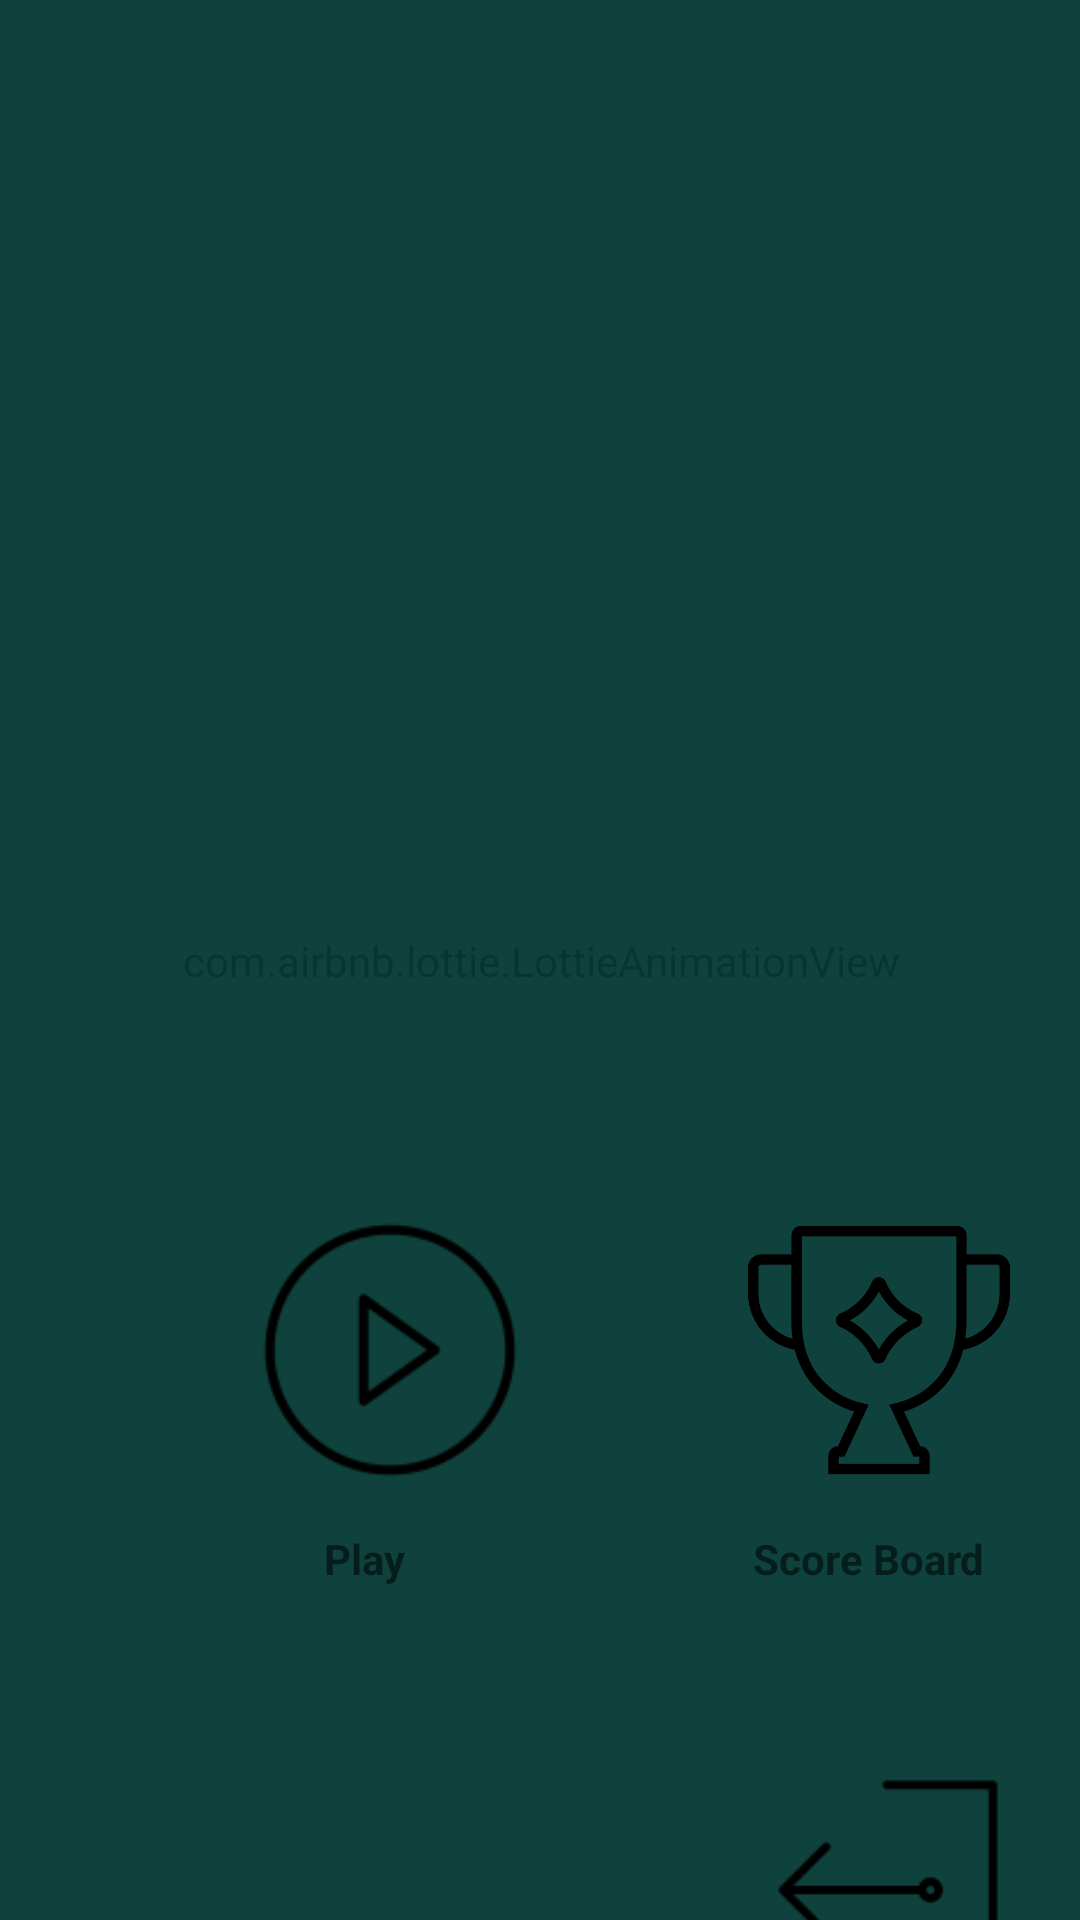

Produce the Android XML layout that renders to this screen, including the resource entries it uses.
<!-- AndroidManifest.xml: application theme AppTheme -->
<!-- res/layout/activity_main_medium_large.xml -->
<?xml version="1.0" encoding="utf-8"?>
<androidx.constraintlayout.widget.ConstraintLayout xmlns:android="http://schemas.android.com/apk/res/android"
    xmlns:app="http://schemas.android.com/apk/res-auto"
    xmlns:tools="http://schemas.android.com/tools"
    android:orientation="vertical"
    android:layout_width="match_parent"
    android:layout_height="match_parent"
    android:background="#053D37">

    <com.airbnb.lottie.LottieAnimationView
        android:id="@+id/animation"
        android:layout_width="477dp"
        android:layout_height="950dp"
        android:alpha="0.08"
        android:gravity="center"
        android:scaleType="fitCenter"
        app:layout_constraintBottom_toBottomOf="parent"
        app:layout_constraintEnd_toEndOf="parent"
        app:layout_constraintStart_toStartOf="parent"
        app:layout_constraintTop_toTopOf="parent"
        app:lottie_autoPlay="true"
        app:lottie_loop="true"
        app:lottie_rawRes="@raw/background" />

    <ImageView
        android:id="@+id/playBtn"
        android:layout_width="100dp"
        android:layout_height="100dp"
        android:layout_marginStart="80dp"
        android:layout_marginTop="400dp"
        android:gravity="center"
        android:onClick="play_game"
        android:scaleType="fitCenter"
        android:src="@drawable/playy"
        android:visibility="visible"
        app:layout_constraintRight_toLeftOf="@id/playBtn"
        app:layout_constraintStart_toStartOf="parent"
        app:layout_constraintTop_toTopOf="parent" />

    <ImageView
        android:id="@+id/scoreBtn"
        android:layout_width="90dp"
        android:layout_height="90dp"
        android:layout_marginLeft="68dp"
        android:layout_marginTop="405dp"
        android:onClick="view_scores"
        android:scaleType="centerInside"
        android:src="@drawable/scoreboard"
        android:visibility="visible"
        app:layout_constraintLeft_toRightOf="@id/playBtn"
        app:layout_constraintTop_toTopOf="parent" />

    <ImageView
        android:id="@+id/infoBtn"
        android:layout_width="100dp"
        android:layout_height="100dp"
        android:layout_marginStart="83dp"
        android:layout_marginTop="80dp"
        android:gravity="center"
        android:onClick="view_instructions"
        android:scaleType="fitCenter"
        android:src="@drawable/info"
        android:visibility="visible"
        app:layout_constraintStart_toStartOf="parent"
        app:layout_constraintTop_toBottomOf="@+id/playBtn" />

    <ImageView
        android:id="@+id/exitBtn"
        android:layout_width="90dp"
        android:layout_height="90dp"
        android:layout_marginLeft="68dp"
        android:layout_marginTop="90dp"
        android:gravity="center"
        android:onClick="exit_game"
        android:scaleType="fitCenter"
        android:src="@drawable/exitt"
        android:visibility="visible"
        app:layout_constraintLeft_toRightOf="@id/infoBtn"
        app:layout_constraintTop_toBottomOf="@+id/scoreBtn" />

    <TextView
        android:id="@+id/textView"
        android:layout_width="wrap_content"
        android:layout_height="wrap_content"
        android:layout_marginStart="108dp"
        android:layout_marginTop="10dp"
        android:text="Play"
        android:textStyle="bold"
        app:layout_constraintStart_toStartOf="parent"
        app:layout_constraintTop_toBottomOf="@+id/playBtn" />

    <TextView
        android:id="@+id/textView2"
        android:layout_width="wrap_content"
        android:layout_height="wrap_content"
        android:layout_marginStart="116dp"
        android:layout_marginTop="15dp"
        android:text="Score Board"
        android:textStyle="bold"
        app:layout_constraintStart_toEndOf="@+id/textView"
        app:layout_constraintTop_toBottomOf="@+id/scoreBtn" />

    <TextView
        android:id="@+id/textView4"
        android:layout_width="wrap_content"
        android:layout_height="wrap_content"
        android:layout_marginStart="99dp"
        android:layout_marginTop="10dp"
        android:text="Instructions"
        android:textStyle="bold"
        app:layout_constraintStart_toStartOf="parent"
        app:layout_constraintTop_toBottomOf="@+id/infoBtn" />

    <TextView
        android:id="@+id/textView5"
        android:layout_width="wrap_content"
        android:layout_height="wrap_content"
        android:layout_marginStart="103dp"
        android:layout_marginTop="15dp"
        android:text="Exit Game"
        android:textStyle="bold"
        app:layout_constraintStart_toEndOf="@+id/textView4"
        app:layout_constraintTop_toBottomOf="@+id/exitBtn" />

    <ImageView
        android:id="@+id/imageView"
        android:layout_width="200dp"
        android:layout_height="200dp"
        android:layout_marginStart="116dp"
        android:layout_marginTop="120dp"
        app:layout_constraintStart_toStartOf="parent"
        app:layout_constraintTop_toTopOf="parent"
        app:srcCompat="@drawable/newapplogo" />


</androidx.constraintlayout.widget.ConstraintLayout>
<!-- resources referenced by this layout -->
<resources>
  <!-- drawable exitt: png bitmap (drawable-xxxhdpi, 868 bytes) -->
  <!-- drawable newapplogo: png bitmap (drawable, 41921 bytes) -->
  <!-- drawable playy: png bitmap (drawable-xxxhdpi, 2842 bytes) -->
  <!-- drawable scoreboard: png bitmap (drawable-xxxhdpi, 14160 bytes) -->
  <style name="AppTheme" parent="Theme.AppCompat.Light.DarkActionBar">
          
          <item name="colorPrimary">@color/colorPrimary</item>
          <item name="colorPrimaryDark">@color/colorPrimaryDark</item>
          <item name="colorAccent">@color/colorAccent</item>
      </style>
  <color name="colorPrimary">#008577</color>
  <color name="colorPrimaryDark">#00574B</color>
  <color name="colorAccent">#D81B60</color>
</resources>
